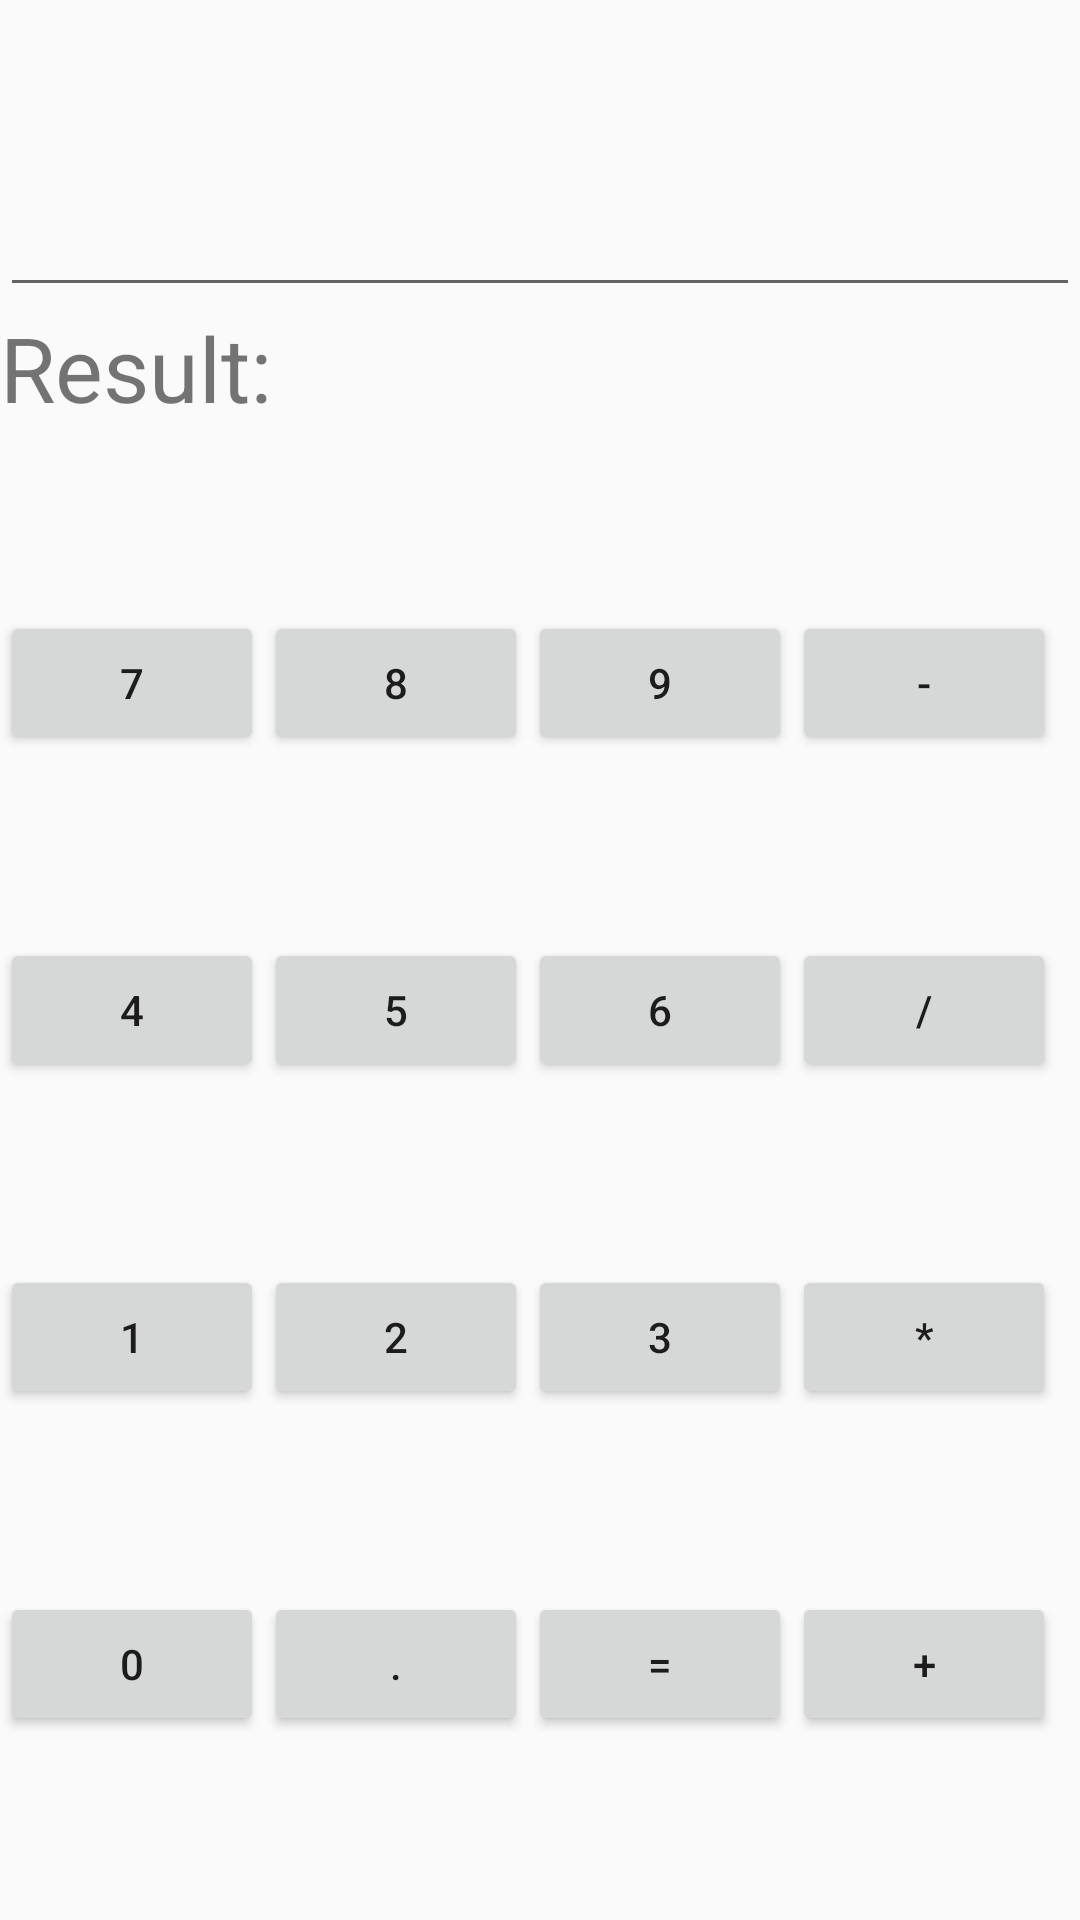

Reconstruct the res/layout file that produces this screen, plus the resources it refers to.
<!-- AndroidManifest.xml: application theme AppTheme -->
<!-- res/layout/activity_display_message.xml -->
<?xml version="1.0" encoding="utf-8"?>
<layout xmlns:android="http://schemas.android.com/apk/res/android">
    <data>
        <variable name="user" type="org.example.example.DisplayMessage"/>
    </data>

    <LinearLayout
        android:layout_width="match_parent"
        android:layout_height="match_parent"
        android:orientation="vertical">



        <EditText
            android:layout_width="match_parent"
            android:layout_height="wrap_content"
            android:layout_weight="1"
            android:id="@+id/etUserInput"/>
        <TextView
            android:layout_width="match_parent"
            android:layout_height="wrap_content"
            android:layout_weight="1"
            android:id="@+id/tvDisplayResult"
            android:text="Result: "
            android:textSize="30sp"
            android:layout_gravity="left"/>

        <LinearLayout
            android:layout_width="match_parent"
            android:layout_height="wrap_content"
            android:orientation="horizontal"
            android:layout_weight="1">
            <Button
                android:layout_width="wrap_content"
                android:layout_height="wrap_content"
                android:id="@+id/bSeven"
                android:text="7"/>
            <Button
                android:layout_width="wrap_content"
                android:layout_height="wrap_content"
                android:id="@+id/bEight"
                android:text="8"/>
            <Button
                android:layout_width="wrap_content"
                android:layout_height="wrap_content"
                android:id="@+id/bNine"
                android:text="9"/>
            <Button
                android:layout_width="wrap_content"
                android:layout_height="wrap_content"
                android:id="@+id/bSubstruction"
                android:text="-"/>
        </LinearLayout>
        <LinearLayout
            android:layout_width="match_parent"
            android:layout_height="wrap_content"
            android:orientation="horizontal"
            android:layout_weight="1">
            <Button
                android:layout_width="wrap_content"
                android:layout_height="wrap_content"
                android:id="@+id/bFour"
                android:text="4"/>
            <Button
                android:layout_width="wrap_content"
                android:layout_height="wrap_content"
                android:id="@+id/bFive"
                android:text="5"/>
            <Button
                android:layout_width="wrap_content"
                android:layout_height="wrap_content"
                android:id="@+id/bSix"
                android:text="6"/>
            <Button
                android:layout_width="wrap_content"
                android:layout_height="wrap_content"
                android:id="@+id/bDivision"
                android:text="/"/>
        </LinearLayout>

        <LinearLayout
            android:layout_width="match_parent"
            android:layout_height="wrap_content"
            android:orientation="horizontal"
            android:layout_weight="1">
            <Button
                android:layout_width="wrap_content"
                android:layout_height="wrap_content"
                android:id="@+id/bOne"
                android:text="1"/>
            <Button
                android:layout_width="wrap_content"
                android:layout_height="wrap_content"
                android:id="@+id/bTwo"
                android:text="2"/>
            <Button
                android:layout_width="wrap_content"
                android:layout_height="wrap_content"
                android:id="@+id/bThree"
                android:text="3"/>
            <Button
                android:layout_width="wrap_content"
                android:layout_height="wrap_content"
                android:id="@+id/bMultiply"
                android:text="*"/>
        </LinearLayout>
        <LinearLayout
            android:layout_width="match_parent"
            android:layout_height="wrap_content"
            android:orientation="horizontal"
            android:layout_weight="1">
            <Button
                android:layout_width="wrap_content"
                android:layout_height="wrap_content"
                android:id="@+id/bZero"
                android:text="0"/>
            <Button
                android:layout_width="wrap_content"
                android:layout_height="wrap_content"
                android:id="@+id/bDot"
                android:text="."/>
            <Button
                android:layout_width="wrap_content"
                android:layout_height="wrap_content"
                android:id="@+id/bResult"
                android:text="="/>
            <Button
                android:layout_width="wrap_content"
                android:layout_height="wrap_content"
                android:id="@+id/bAddition"
                android:text="+"/>
        </LinearLayout>
    </LinearLayout>
</layout>
<!-- resources referenced by this layout -->
<resources>
  <style name="AppTheme" parent="Theme.AppCompat.Light.DarkActionBar">
          
          <item name="colorPrimary">@color/colorPrimary</item>
          <item name="colorPrimaryDark">@color/colorPrimaryDark</item>
          <item name="colorAccent">@color/colorAccent</item>
      </style>
  <!-- not gathered from this repository: default colours our renderer supplied (Android Studio template values) -->
  <color name="colorPrimary">#FF6200EE</color>
  <color name="colorPrimaryDark">#FF3700B3</color>
  <color name="colorAccent">#FF03DAC5</color>
</resources>
